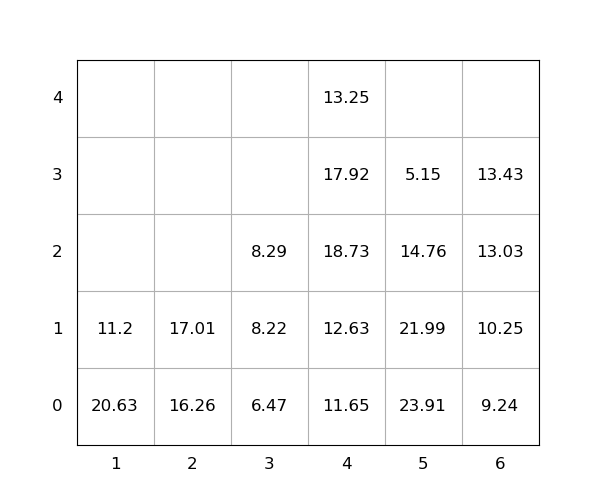

The data file committed next to this chart (first rows):
idx, loc_x, loc_y, loc_z, weight, seq, emerg, reloc, size(ft)
1, 1, 0, 0, 20.63, 0, 0, 1.0, 20
2, 4, 0, 0, 11.65, 0, 0, 0, 20
3, 4, 0, 1, 12.63, 0, 0, 0, 20
4, 2, 0, 0, 16.26, 0, 0, 0, 20
5, 4, 0, 2, 18.73, 0, 0, 1.0, 20
6, 4, 0, 3, 17.92, 0, 0, 1.0, 20
7, 1, 0, 1, 11.2, 0, 0, 1.0, 20
8, 5, 0, 0, 23.91, 0, 0, 1.0, 20
9, 3, 0, 0, 6.47, 0, 0, 0, 20
10, 5, 0, 1, 21.99, 0, 0, 1.0, 20
11, 4, 0, 4, 13.25, 1, 0, 1.0, 20
12, 6, 0, 0, 9.24, 2, 0, 0, 20
13, 6, 0, 1, 10.25, 3, 0, 0, 20
14, 6, 0, 2, 13.03, 4, 0, 0, 20
15, 2, 0, 1, 17.01, 5, 0, 0, 20
16, 5, 0, 2, 14.76, 6, 0, 1.0, 20
17, 3, 0, 1, 8.22, 7, 0, 0, 20
18, 6, 0, 3, 13.43, 8, 0, 0, 20
19, 3, 0, 2, 8.29, 9, 0, 0, 20
20, 5, 0, 3, 5.15, 10, 0, 1.0, 20
